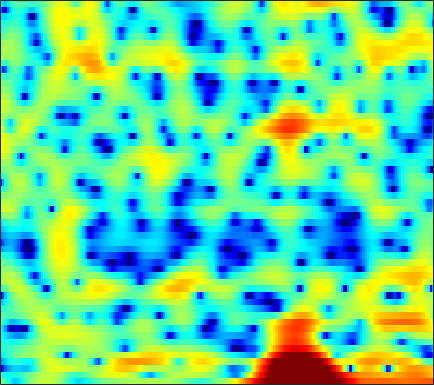

The table this chart was drawn from, first rows:
-0.077569, -0.95082, -2.2368, -3.6602, -4.7809, -6.189, -7.1547, -7.3122, -6.647, -5.3685, -3.9348, -2.9068, -1.6663, -0.59109, 0.10545, 0.88395, 1.5179, 1.8953, 2.2858, 2.5467, 2.685, 2.7107, 2.6421, 2.4563
-3.928, -4.249, -4.543, -4.689, -4.707, -4.616, -4.406, -4.171, -3.764, -3.265, -2.69, -2.221, -1.565, -0.9011, -0.4061, 0.2288, 0.8214, 1.225, 1.701, 2.093, 2.39, 2.543, 2.649, 2.639
-18.1, -14.43, -11.44, -9.508, -8.511, -7.603, -7.065, -6.881, -6.899, -7.169, -7.573, -7.846, -7.868, -7.186, -6.202, -4.563, -2.861, -1.66, -0.2352, 0.9635, 1.936, 2.532, 3.157, 3.605
-9.41, -8.32, -6.941, -5.708, -4.955, -4.184, -3.682, -3.485, -3.497, -3.799, -4.328, -4.806, -5.282, -5.207, -4.608, -3.251, -1.662, -0.5123, 0.8457, 1.939, 2.759, 3.2, 3.567, 3.697
-5.623, -4.893, -3.974, -3.152, -2.606, -1.975, -1.43, -1.073, -0.6585, -0.3023, 0.01508, 0.2408, 0.5355, 0.8503, 1.105, 1.463, 1.825, 2.081, 2.379, 2.592, 2.675, 2.632, 2.405, 1.94
-3.94, -3.696, -3.369, -3.049, -2.806, -2.486, -2.163, -1.916, -1.579, -1.23, -0.8685, -0.5913, -0.2277, 0.1372, 0.4137, 0.7773, 1.116, 1.343, 1.598, 1.787, 1.889, 1.907, 1.848, 1.685
-3.882, -4.002, -4.162, -4.303, -4.381, -4.441, -4.414, -4.341, -4.162, -3.876, -3.482, -3.117, -2.555, -1.928, -1.437, -0.7815, -0.1444, 0.3036, 0.8492, 1.325, 1.718, 1.957, 2.208, 2.381
-4.628, -5.3, -6.252, -7.215, -7.872, -8.625, -9.177, -9.461, -9.641, -9.529, -9.026, -8.353, -7.089, -5.578, -4.399, -2.897, -1.541, -0.6355, 0.4156, 1.289, 1.997, 2.429, 2.876, 3.2
-4.954, -6.571, -9.389, -13.25, -16.91, -20.33, -18.32, -16.78, -16.24, -17.9, -24.54, -34.54, -16.29, -9.954, -6.825, -3.747, -1.458, -0.1149, 1.286, 2.315, 3.038, 3.412, 3.712, 3.824
-1.969, -3.033, -4.648, -6.313, -7.367, -8.095, -7.943, -7.538, -6.878, -6.276, -5.616, -4.938, -3.676, -2.106, -0.8968, 0.6036, 1.901, 2.713, 3.543, 4.064, 4.267, 4.211, 3.846, 3.146
-1.656, -1.795, -1.949, -2.078, -2.133, -2.112, -1.934, -1.714, -1.338, -0.9196, -0.4249, -0.012, 0.5685, 1.173, 1.614, 2.153, 2.614, 2.872, 3.078, 3.099, 2.89, 2.557, 1.841, 0.7589
-3.947, -3.596, -3.107, -2.604, -2.213, -1.694, -1.172, -0.7981, -0.324, 0.1045, 0.5096, 0.7858, 1.107, 1.369, 1.525, 1.691, 1.794, 1.811, 1.747, 1.605, 1.387, 1.162, 0.7788, 0.2956
-7.673, -6.811, -5.477, -4.098, -3.101, -1.913, -0.9411, -0.3417, 0.3073, 0.823, 1.184, 1.358, 1.485, 1.496, 1.442, 1.293, 1.065, 0.865, 0.588, 0.3154, 0.0962, -0.01295, -0.07164, -0.04802
-19.88, -12.55, -7.473, -4.239, -2.483, -0.7365, 0.5271, 1.228, 1.882, 2.274, 2.41, 2.371, 2.165, 1.797, 1.417, 0.7601, -0.05638, -0.7334, -1.696, -2.654, -3.381, -3.559, -3.172, -2.232
-3.377, -2.608, -1.342, 0.02287, 0.9442, 1.896, 2.55, 2.879, 3.063, 2.951, 2.573, 2.152, 1.405, 0.4819, -0.2975, -1.437, -2.698, -3.835, -5.808, -8.87, -14.9, -32.18, -13.8, -7.071
1.084, 1.459, 1.97, 2.405, 2.635, 2.825, 2.824, 2.662, 2.213, 1.469, 0.4234, -0.6096, -2.37, -4.538, -6.305, -8.297, -9.021, -8.749, -7.982, -7.199, -6.462, -5.778, -4.47, -2.774
1.427, 1.739, 2.041, 2.155, 2.12, 1.959, 1.623, 1.209, 0.4646, -0.5217, -1.841, -3.097, -5.184, -7.989, -10.73, -14.71, -14.56, -11.84, -8.409, -5.912, -3.997, -2.753, -1.333, -0.09647
0.369, 0.5197, 0.5578, 0.4487, 0.2891, -0.0802, -0.6081, -1.084, -1.825, -2.685, -3.665, -4.383, -5.287, -6.068, -6.482, -6.614, -6.266, -5.732, -4.609, -3.307, -1.996, -1.041, 0.164, 1.214
-1.046, -1.118, -1.33, -1.633, -1.946, -2.538, -3.292, -3.935, -4.921, -5.991, -6.97, -7.639, -8.273, -8.415, -8.177, -7.469, -6.374, -5.344, -3.919, -2.478, -1.057, -0.06104, 1.147, 2.214
-3.719, -3.828, -3.972, -4.281, -4.672, -5.367, -6.352, -7.324, -8.963, -10.93, -13.32, -15.47, -18.32, -19.17, -17.35, -13.72, -10.35, -8.035, -5.358, -3.092, -1.114, 0.1881, 1.666, 2.885
-9.402, -8.678, -7.842, -7.473, -7.509, -7.939, -8.92, -10.07, -12.07, -14.86, -18.34, -21.17, -24.72, -25.06, -22.27, -17.34, -12.6, -9.577, -6.287, -3.493, -1.19, 0.2541, 1.897, 3.207
-14.56, -12.05, -10.04, -8.929, -8.49, -8.544, -9.122, -9.898, -11.53, -13.81, -16.87, -20.1, -24.04, -21.88, -18.06, -13.62, -10.03, -7.615, -4.887, -2.545, -0.5313, 0.7502, 2.203, 3.394
-9.523, -8.94, -8.18, -7.556, -7.232, -7.112, -7.247, -7.519, -8.073, -8.748, -9.447, -9.734, -9.802, -9.263, -8.485, -7.114, -5.457, -4.227, -2.616, -1.065, 0.311, 1.259, 2.353, 3.272
-7.989, -7.224, -6.327, -5.621, -5.319, -5.021, -4.963, -5.035, -5.178, -5.388, -5.523, -5.532, -5.401, -5.017, -4.577, -3.82, -2.925, -2.203, -1.213, -0.2523, 0.6508, 1.282, 2.063, 2.747
-6.294, -4.949, -3.71, -2.923, -2.606, -2.406, -2.511, -2.736, -3.202, -3.753, -4.254, -4.563, -4.635, -4.318, -3.865, -3.051, -2.212, -1.591, -0.8068, -0.1828, 0.374, 0.7285, 1.183, 1.683
-0.4314, 0.1711, 0.7783, 1.055, 1.129, 0.8776, 0.3114, -0.3746, -1.71, -3.587, -6.145, -8.378, -10.19, -8.528, -6.408, -4.01, -2.298, -1.435, -0.7474, -0.5488, -0.7629, -1.122, -1.694, -1.845
2.993, 3.128, 3.232, 3.203, 3.046, 2.622, 1.909, 1.14, -0.2323, -2.173, -4.678, -6.854, -8.617, -7.285, -5.427, -3.337, -1.958, -1.317, -1.11, -1.51, -2.79, -4.483, -8.606, -20.09
1.995, 2.084, 2.155, 2.187, 2.105, 1.931, 1.569, 1.207, 0.5749, -0.1458, -0.8858, -1.36, -1.752, -1.853, -1.772, -1.544, -1.347, -1.295, -1.365, -1.683, -2.207, -2.726, -3.346, -3.606
-0.4901, -0.2451, 0.1267, 0.503, 0.7479, 0.9976, 1.107, 1.105, 0.9759, 0.7666, 0.4622, 0.2423, -0.08155, -0.3745, -0.5719, -0.8056, -0.9832, -1.12, -1.197, -1.276, -1.25, -1.212, -1.073, -0.8353
-4.869, -3.981, -2.523, -1.225, -0.3488, 0.5012, 1.119, 1.403, 1.595, 1.58, 1.387, 1.136, 0.6665, 0.08833, -0.395, -1.081, -1.677, -1.996, -2.164, -1.977, -1.512, -1.049, -0.3961, 0.2341
-14.42, -8.707, -4.553, -1.909, -0.5321, 0.7764, 1.634, 2.039, 2.321, 2.308, 2.061, 1.673, 0.9466, -0.1316, -1.19, -3.017, -5.359, -7.188, -8.434, -6.734, -4.181, -2.466, -0.6363, 0.6835
-4.208, -3.318, -1.939, -0.6491, 0.1144, 0.9152, 1.42, 1.64, 1.729, 1.634, 1.333, 0.9956, 0.3001, -0.7021, -1.758, -3.638, -6.367, -8.791, -10.69, -8.01, -4.629, -2.62, -0.6243, 0.7851
-0.8566, -0.5234, -0.1066, 0.1798, 0.2611, 0.2523, 0.05485, -0.143, -0.4701, -0.7001, -0.893, -0.9391, -1.058, -1.185, -1.385, -1.685, -2.043, -2.158, -2.128, -1.634, -0.9266, -0.2833, 0.4731, 1.131
1.222, 1.388, 1.346, 0.9941, 0.5306, -0.4315, -1.753, -2.972, -4.662, -5.747, -5.444, -4.556, -3.175, -1.98, -1.269, -0.5835, -0.05769, 0.2231, 0.5679, 0.861, 1.137, 1.304, 1.474, 1.548
3.481, 3.437, 3.08, 2.388, 1.608, 0.1177, -2.087, -4.44, -9.303, -17.15, -12.06, -7.693, -4.131, -1.982, -0.8655, 0.1579, 0.8485, 1.173, 1.503, 1.627, 1.677, 1.593, 1.413, 1.024
4.557, 4.358, 3.941, 3.337, 2.712, 1.762, 0.5759, -0.3524, -1.496, -2.198, -2.225, -1.937, -1.273, -0.6795, -0.3361, -0.02386, 0.06023, 0.09265, 0.01105, -0.05853, -0.2143, -0.3463, -0.6996, -1.265
4.572, 4.313, 3.91, 3.414, 3.053, 2.517, 2.071, 1.735, 1.376, 1.032, 0.7889, 0.6247, 0.3412, -0.05852, -0.4898, -1.266, -2.213, -2.944, -3.802, -4.137, -4.059, -3.795, -3.565, -3.536
4.28, 3.833, 3.132, 2.474, 2.138, 1.906, 1.978, 2.138, 2.358, 2.518, 2.471, 2.313, 1.806, 0.9505, 0.01073, -1.836, -4.511, -7.574, -13.42, -15.6, -9.878, -7.313, -5.121, -4.045
3.328, 2.193, 0.04046, -2.489, -4.072, -3.438, -1.216, 0.4292, 2.052, 3.155, 3.725, 3.837, 3.662, 3.045, 2.301, 0.8965, -0.9657, -2.608, -4.656, -5.381, -4.64, -3.798, -2.902, -2.469
1.976, 0.7884, -1.626, -5.012, -7.245, -6.313, -2.925, -0.8309, 1.126, 2.393, 3.188, 3.488, 3.644, 3.486, 3.186, 2.637, 1.947, 1.379, 0.6688, -0.00251, -0.5675, -0.9527, -1.678, -2.578
2.087, 1.678, 1.025, 0.3774, 0.03112, -0.003522, 0.2267, 0.5761, 1.071, 1.461, 1.791, 1.978, 2.14, 2.232, 2.203, 2.118, 1.894, 1.663, 1.272, 0.703, -0.02855, -0.7241, -1.966, -3.652
2.852, 2.717, 2.435, 2.067, 1.735, 1.316, 0.8979, 0.5624, 0.1671, -0.1408, -0.349, -0.3455, -0.2037, 0.1237, 0.4541, 0.8383, 1.143, 1.285, 1.288, 1.125, 0.7084, 0.1796, -0.7426, -2.008
3.174, 3.076, 2.764, 2.266, 1.798, 0.9193, -0.1398, -1.12, -2.684, -4.39, -5.902, -6.398, -5.7, -4.13, -2.838, -1.344, -0.1433, 0.5349, 1.171, 1.539, 1.643, 1.564, 1.268, 0.759
2.311, 2.204, 1.863, 1.289, 0.696, -0.3477, -1.787, -3.154, -5.578, -9.274, -15.54, -22.22, -14.18, -8.64, -6.023, -3.505, -1.71, -0.6566, 0.4411, 1.204, 1.735, 2.015, 2.191, 2.205
0.9396, 0.821, 0.5134, 0.02537, -0.5089, -1.347, -2.413, -3.373, -4.788, -6.206, -7.325, -7.729, -7.38, -6.342, -5.306, -3.867, -2.471, -1.527, -0.3995, 0.5461, 1.31, 1.756, 2.216, 2.532
-0.1355, -0.3384, -0.6457, -1.007, -1.303, -1.832, -2.484, -3.071, -3.991, -4.961, -5.838, -6.34, -6.594, -6.236, -5.663, -4.507, -3.172, -2.192, -0.9651, 0.1459, 1.065, 1.634, 2.277, 2.759
-1.894, -2.478, -2.79, -2.628, -2.353, -2.165, -2.317, -2.677, -3.554, -4.975, -7.028, -8.95, -11.7, -12, -9.999, -6.947, -4.485, -2.965, -1.382, -0.1306, 0.9, 1.58, 2.346, 3.005
-7.818, -13.88, -11.92, -6.197, -3.887, -2.089, -1.368, -1.369, -1.971, -3.234, -5.343, -7.579, -10.84, -11.44, -9.341, -6.359, -4.146, -2.974, -1.881, -1.158, -0.5448, -0.0567, 0.758, 1.783
-1.961, -3.085, -3.238, -2.195, -1.3, -0.3088, 0.191, 0.2447, -0.02689, -0.6517, -1.491, -2.161, -2.954, -3.386, -3.513, -3.473, -3.423, -3.535, -4.029, -5.109, -6.713, -7.89, -7.36, -4.252
1.595, 1.257, 0.9886, 0.953, 0.9708, 0.9787, 0.9081, 0.7529, 0.3875, -0.1739, -0.8369, -1.38, -2.172, -2.961, -3.491, -4.158, -4.853, -5.456, -6.44, -7.896, -10.25, -12.45, -12.11, -7.549
1.809, 1.74, 1.671, 1.593, 1.522, 1.323, 1.017, 0.7059, 0.1413, -0.577, -1.495, -2.31, -3.498, -4.822, -5.81, -6.998, -7.803, -8.019, -7.879, -7.403, -6.707, -6.003, -4.726, -3.079
0.5773, 0.8618, 1.157, 1.295, 1.313, 1.212, 0.9169, 0.5606, -0.09479, -0.9744, -2.142, -3.232, -5.053, -7.401, -9.679, -13.86, -18, -16.32, -11.81, -8.414, -5.816, -4.194, -2.361, -0.7415
-1.931, -1.128, -0.353, 0.1472, 0.3352, 0.3988, 0.2291, -0.05595, -0.6412, -1.496, -2.59, -3.578, -5.18, -7.124, -8.84, -11.23, -12.63, -11.9, -9.321, -6.57, -4.145, -2.579, -0.7638, 0.7741
-4.241, -3.221, -2.228, -1.548, -1.234, -1.069, -1.137, -1.338, -1.827, -2.547, -3.469, -4.272, -5.359, -6.373, -7.007, -7.406, -7.196, -6.62, -5.415, -3.891, -2.273, -1.078, 0.4049, 1.696
-4.96, -4.419, -3.789, -3.273, -2.943, -2.657, -2.593, -2.717, -3.141, -3.866, -4.941, -5.963, -7.571, -9.161, -9.933, -9.878, -8.579, -7.188, -5.191, -3.273, -1.533, -0.3512, 1.062, 2.272
-6.396, -6.622, -6.513, -5.91, -5.263, -4.407, -3.835, -3.664, -3.804, -4.439, -5.632, -6.976, -9.681, -14.4, -21.77, -22.36, -12.55, -8.891, -5.539, -3.056, -1.107, 0.11, 1.502, 2.669
-10.71, -14.97, -17.16, -11.32, -8.277, -5.728, -4.218, -3.574, -3.235, -3.402, -3.995, -4.693, -5.808, -6.928, -7.417, -7.267, -6.143, -4.979, -3.357, -1.823, -0.4213, 0.5423, 1.675, 2.668
-5.219, -6.649, -7.219, -5.965, -4.728, -3.265, -2.278, -1.835, -1.593, -1.632, -1.884, -2.148, -2.545, -2.848, -2.967, -2.951, -2.722, -2.434, -1.944, -1.404, -0.7596, -0.2007, 0.6488, 1.58
